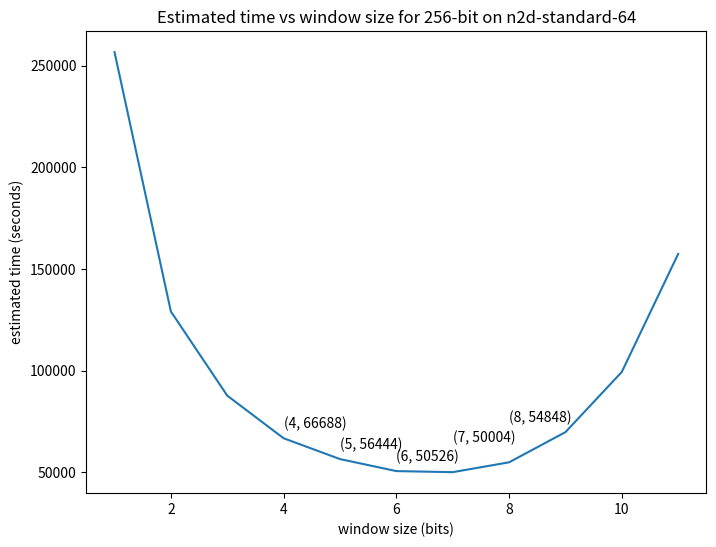

Source code (Python):
import matplotlib.pyplot as plt
import numpy as np

## plot this equation t(w)=T_S\cdot(2^w-1)\cdot\frac{B}{w}+T_K\cdot\lceil\frac{B}{w}\rceil
def fn(t_s, t_k, b, w):
    return t_s*(2**w-1)*b//w + t_k*np.ceil(b/w)

b = 256
t_s = 2.8
t_k = 1000

result = []
for i in range(1,12):
    result.append(fn(t_s, t_k, b, i))

plt.figure(figsize=(8,6))
plt.plot(range(1,12), result)
# add annotation on the plot
for i in range(4,7):
    plt.annotate('(%d, %d)' % (i, result[i-1]), xy=(i, result[i-1]), xytext=(i, result[i-1]+5000))
i = 7
plt.annotate('(%d, %d)' % (i, result[i-1]), xy=(i, result[i-1]), xytext=(i, result[i-1]+15000))
i = 8
plt.annotate('(%d, %d)' % (i, result[i-1]), xy=(i, result[i-1]), xytext=(i, result[i-1]+20000))


plt.xlabel('window size (bits)')
plt.ylabel('estimated time (seconds)')
plt.title('Estimated time vs window size for 256-bit on n2d-standard-64')
plt.savefig("window.png")